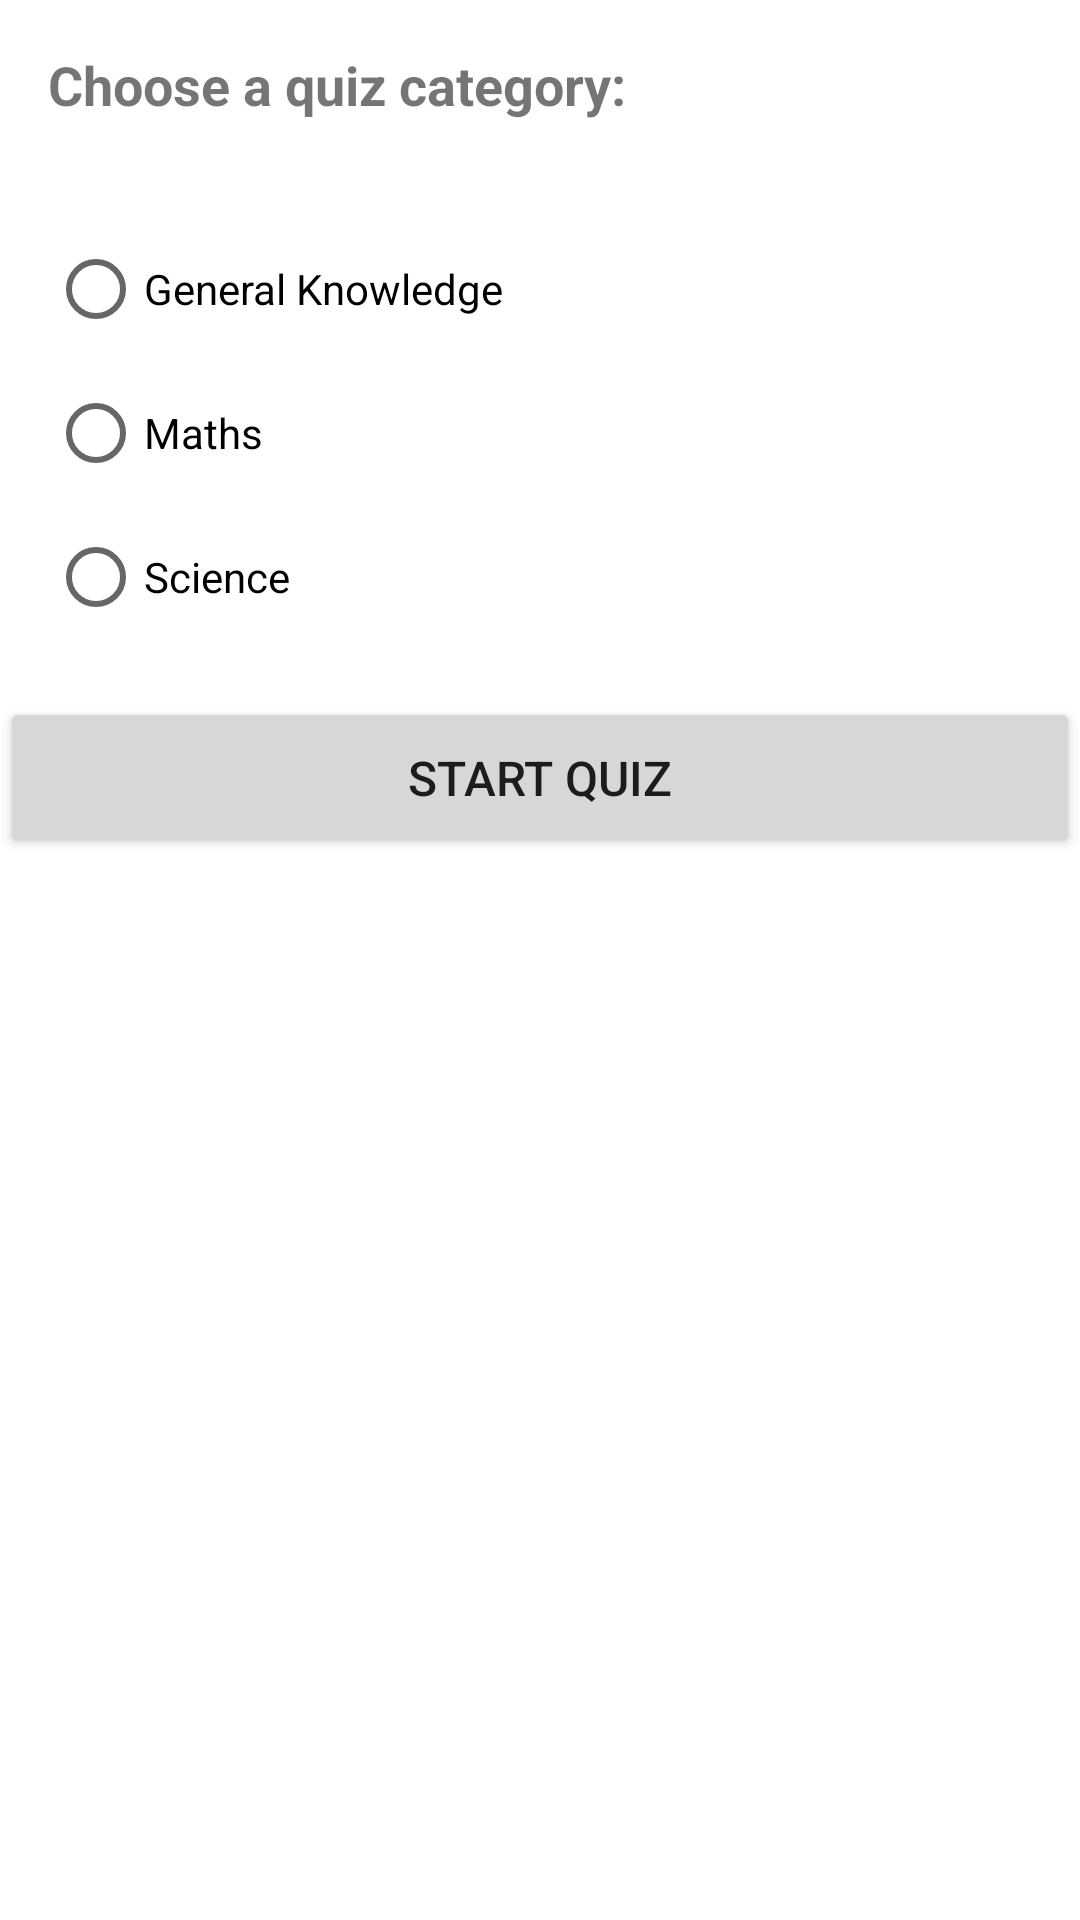

The Android layout XML behind this screen, and the referenced resources:
<!-- AndroidManifest.xml: application theme Theme.TriviaTastic -->
<!-- res/layout/activity_quizcategory.xml -->
<?xml version="1.0" encoding="utf-8"?>
<LinearLayout
    xmlns:android="http://schemas.android.com/apk/res/android"
    android:layout_width="match_parent"
    android:layout_height="match_parent"
    android:orientation="vertical">

    <TextView
        android:layout_width="match_parent"
        android:layout_height="wrap_content"
        android:text="Choose a quiz category:"
        android:textSize="18sp"
        android:textStyle="bold"
        android:padding="16dp"/>

    <RadioGroup
        android:id="@+id/quiz_category"
        android:layout_width="match_parent"
        android:layout_height="wrap_content"
        android:orientation="vertical"
        android:padding="16dp">

        <RadioButton
            android:id="@+id/science_category"
            android:layout_width="match_parent"
            android:layout_height="wrap_content"
            android:text="General Knowledge"/>

        <RadioButton
            android:id="@+id/history_category"
            android:layout_width="match_parent"
            android:layout_height="wrap_content"
            android:text="Maths"/>

        <RadioButton
            android:id="@+id/geography_category"
            android:layout_width="match_parent"
            android:layout_height="wrap_content"
            android:text="Science"/>
    </RadioGroup>

    <Button
        android:id="@+id/start_quiz_button"
        android:layout_width="match_parent"
        android:layout_height="wrap_content"
        android:text="Start Quiz"
        android:textSize="16sp"
        android:padding="16dp"/>

</LinearLayout>
<!-- resources referenced by this layout -->
<resources>
  <style name="Theme.TriviaTastic" parent="Theme.MaterialComponents.DayNight.DarkActionBar">
          
          <item name="colorPrimary">@color/purple_500</item>
          <item name="colorPrimaryVariant">@color/purple_700</item>
          <item name="colorOnPrimary">@color/white</item>
          
          <item name="colorSecondary">@color/teal_200</item>
          <item name="colorSecondaryVariant">@color/teal_700</item>
          <item name="colorOnSecondary">@color/black</item>
          
          <item name="android:statusBarColor">?attr/colorPrimaryVariant</item>
          
      </style>
  <!-- not gathered from this repository: default colours our renderer supplied (Android Studio template values) -->
  <color name="purple_500">#FF6200EE</color>
  <color name="purple_700">#FF3700B3</color>
  <color name="teal_200">#FF03DAC5</color>
  <color name="teal_700">#FF018786</color>
  <color name="black">#FF000000</color>
  <color name="white">#FFFFFFFF</color>
</resources>
